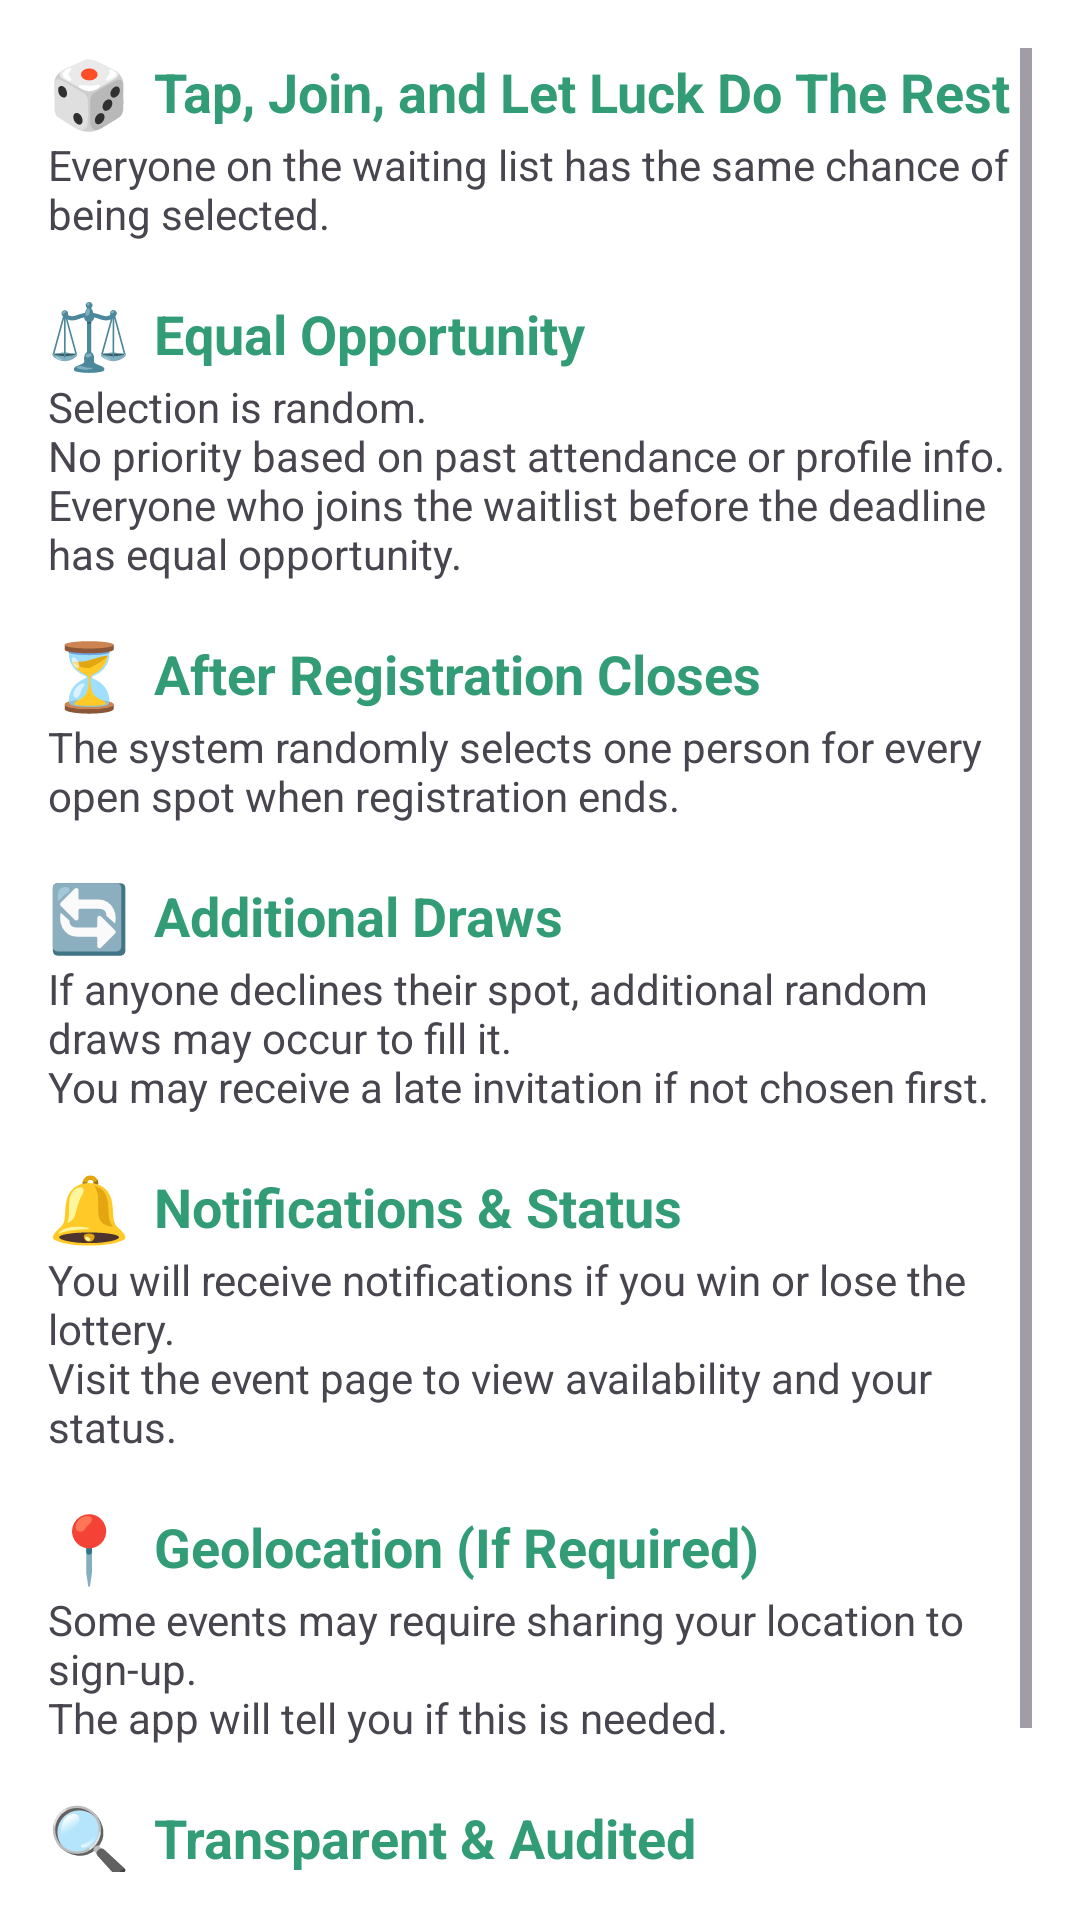

Produce the Android XML layout that renders to this screen, including the resource entries it uses.
<!-- AndroidManifest.xml: application theme Theme.LotteryEvent -->
<!-- res/layout/fragment_lottery_guidelines.xml -->
<?xml version="1.0" encoding="utf-8"?>
<ScrollView
xmlns:android="http://schemas.android.com/apk/res/android"
xmlns:tools="http://schemas.android.com/tools"
android:layout_width="match_parent"
android:layout_height="match_parent"
android:padding="16dp"
tools:context=".ui.LotteryGuidelinesFragment">

<LinearLayout
    android:orientation="vertical"
    android:layout_width="match_parent"
    android:layout_height="wrap_content"
    android:dividerPadding="8dp">

    
    <LinearLayout
        android:id="@+id/lottery_guidelines_motto"
        android:layout_width="match_parent"
        android:layout_height="wrap_content"
        android:orientation="horizontal"
        android:gravity="center_vertical">

        <TextView
            android:layout_width="wrap_content"
            android:layout_height="wrap_content"
            android:text="@string/dice_emoji"
            android:textSize="22sp"
            android:layout_marginEnd="8dp"/>

        <TextView
            android:layout_width="0dp"
            android:layout_height="wrap_content"
            android:layout_weight="1"
            android:text="@string/guidelines_motto"
            android:textColor="@color/primary_green"
            android:textSize="18sp"
            android:textStyle="bold"/>
    </LinearLayout>

    <TextView
        android:layout_width="match_parent"
        android:layout_height="wrap_content"
        android:text="@string/motto_description"
        android:layout_marginBottom="16dp"/>


    
    <LinearLayout
        android:layout_width="match_parent"
        android:layout_height="wrap_content"
        android:orientation="horizontal"
        android:gravity="center_vertical">

        <TextView
            android:layout_width="wrap_content"
            android:layout_height="wrap_content"
            android:text="@string/scale_emoji"
            android:textSize="22sp"
            android:layout_marginEnd="8dp"/>

        <TextView
            android:layout_width="0dp"
            android:layout_height="wrap_content"
            android:layout_weight="1"
            android:text="@string/equal_opportunity"
            android:textColor="@color/primary_green"
            android:textSize="18sp"
            android:textStyle="bold"/>
    </LinearLayout>

    <TextView
        android:layout_width="match_parent"
        android:layout_height="wrap_content"
        android:text="@string/equal_opportunity_text"
        android:layout_marginBottom="16dp"/>


    
    <LinearLayout
        android:layout_width="match_parent"
        android:layout_height="wrap_content"
        android:orientation="horizontal"
        android:gravity="center_vertical">

        <TextView
            android:layout_width="wrap_content"
            android:layout_height="wrap_content"
            android:text="@string/hourglass_emoji"
            android:textSize="22sp"
            android:layout_marginEnd="8dp"/>

        <TextView
            android:layout_width="0dp"
            android:layout_height="wrap_content"
            android:layout_weight="1"
            android:text="@string/after_registration_closes"
            android:textColor="@color/primary_green"
            android:textSize="18sp"
            android:textStyle="bold"/>
    </LinearLayout>

    <TextView
        android:layout_width="match_parent"
        android:layout_height="wrap_content"
        android:text="@string/after_registration_closes_text"
        android:layout_marginBottom="16dp"/>


    
    <LinearLayout
        android:layout_width="match_parent"
        android:layout_height="wrap_content"
        android:orientation="horizontal"
        android:gravity="center_vertical">

        <TextView
            android:layout_width="wrap_content"
            android:layout_height="wrap_content"
            android:text="@string/repeat_emoji"
            android:textSize="22sp"
            android:layout_marginEnd="8dp"/>

        <TextView
            android:layout_width="0dp"
            android:layout_height="wrap_content"
            android:layout_weight="1"
            android:text="@string/additional_draws"
            android:textColor="@color/primary_green"
            android:textSize="18sp"
            android:textStyle="bold"/>
    </LinearLayout>

    <TextView
        android:layout_width="match_parent"
        android:layout_height="wrap_content"
        android:text="@string/additional_draws_text"
        android:layout_marginBottom="16dp"/>


    
    <LinearLayout
        android:layout_width="match_parent"
        android:layout_height="wrap_content"
        android:orientation="horizontal"
        android:gravity="center_vertical">

        <TextView
            android:layout_width="wrap_content"
            android:layout_height="wrap_content"
            android:text="@string/bell_emoji"
            android:textSize="22sp"
            android:layout_marginEnd="8dp"/>

        <TextView
            android:layout_width="0dp"
            android:layout_height="wrap_content"
            android:layout_weight="1"
            android:text="@string/notifications_amp_status"
            android:textColor="@color/primary_green"
            android:textSize="18sp"
            android:textStyle="bold"/>
    </LinearLayout>

    <TextView
        android:layout_width="match_parent"
        android:layout_height="wrap_content"
        android:text="@string/notifications_amp_status_text"
        android:layout_marginBottom="16dp"/>


    
    <LinearLayout
        android:layout_width="match_parent"
        android:layout_height="wrap_content"
        android:orientation="horizontal"
        android:gravity="center_vertical">

        <TextView
            android:layout_width="wrap_content"
            android:layout_height="wrap_content"
            android:text="@string/location_emoji"
            android:textSize="22sp"
            android:layout_marginEnd="8dp"/>

        <TextView
            android:layout_width="0dp"
            android:layout_height="wrap_content"
            android:layout_weight="1"
            android:text="@string/geolocation"
            android:textColor="@color/primary_green"
            android:textSize="18sp"
            android:textStyle="bold"/>
    </LinearLayout>

    <TextView
        android:layout_width="match_parent"
        android:layout_height="wrap_content"
        android:text="@string/geolocation_text"
        android:layout_marginBottom="16dp"/>

    
    <LinearLayout
        android:layout_width="match_parent"
        android:layout_height="wrap_content"
        android:orientation="horizontal"
        android:gravity="center_vertical">

        <TextView
            android:layout_width="wrap_content"
            android:layout_height="wrap_content"
            android:text="@string/transparent_emoji"
            android:textSize="22sp"
            android:layout_marginEnd="8dp"/>

        <TextView
            android:layout_width="0dp"
            android:layout_height="wrap_content"
            android:layout_weight="1"
            android:text="@string/transparent_amp_audited"
            android:textColor="@color/primary_green"
            android:textSize="18sp"
            android:textStyle="bold"/>
    </LinearLayout>

    <TextView
        android:layout_width="match_parent"
        android:layout_height="wrap_content"
        android:text="@string/transparent_amp_audited_text"
        android:layout_marginBottom="16dp"/>

</LinearLayout>
</ScrollView>
<!-- resources referenced by this layout -->
<resources>
  <color name="primary_green">#329C76</color>
  <string name="additional_draws">Additional Draws</string>
  <string name="additional_draws_text">If anyone declines their spot, additional random draws may occur to fill it.\nYou may receive a late invitation if not chosen first.</string>
  <string name="after_registration_closes">After Registration Closes</string>
  <string name="after_registration_closes_text">The system randomly selects one person for every open spot when registration ends.</string>
  <string name="bell_emoji">🔔</string>
  <string name="dice_emoji">🎲</string>
  <string name="equal_opportunity">Equal Opportunity</string>
  <string name="equal_opportunity_text">Selection is random.\nNo priority based on past attendance or profile info.\nEveryone who joins the waitlist before the deadline has equal opportunity.</string>
  <string name="geolocation">Geolocation (If Required)</string>
  <string name="geolocation_text">Some events may require sharing your location to sign-up.\nThe app will tell you if this is needed.</string>
  <string name="guidelines_motto">Tap, Join, and Let Luck Do The Rest</string>
  <string name="hourglass_emoji">⏳</string>
  <string name="location_emoji">📍</string>
  <string name="motto_description">Everyone on the waiting list has the same chance of being selected.</string>
  <string name="notifications_amp_status">Notifications &amp; Status</string>
  <string name="notifications_amp_status_text">You will receive notifications if you win or lose the lottery.\nVisit the event page to view availability and your status.</string>
  <string name="repeat_emoji">🔄</string>
  <string name="scale_emoji">⚖️</string>
  <string name="transparent_amp_audited">Transparent &amp; Audited</string>
  <string name="transparent_amp_audited_text">Organizers can review draw results and notifications to ensure fairness.\nThe system logs ensure transparency and accuracy.</string>
  <string name="transparent_emoji">🔍</string>
  <style name="Theme.LotteryEvent" parent="Base.Theme.LotteryEvent" />
  <style name="Base.Theme.LotteryEvent" parent="Theme.Material3.DayNight.NoActionBar">
          
          <item name="colorPrimary">@color/primary_green</item>
          
          <item name="colorOnPrimary">@color/white</item>
          
          <item name="android:windowBackground">@color/white</item>
      </style>
  <color name="white">#FFFFFFFF</color>
</resources>
